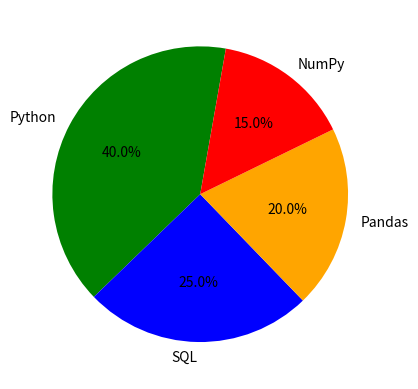

Write the Python code that produced this figure.
import matplotlib.pyplot as plt
subjects = ["Python", "SQL", "Pandas", "NumPy"]
hours = [40, 25, 20, 15]
plt.pie(hours, labels=subjects, colors=["green", "blue", "orange", "red"],autopct="%1.1f%%",startangle=80)
plt.show()
